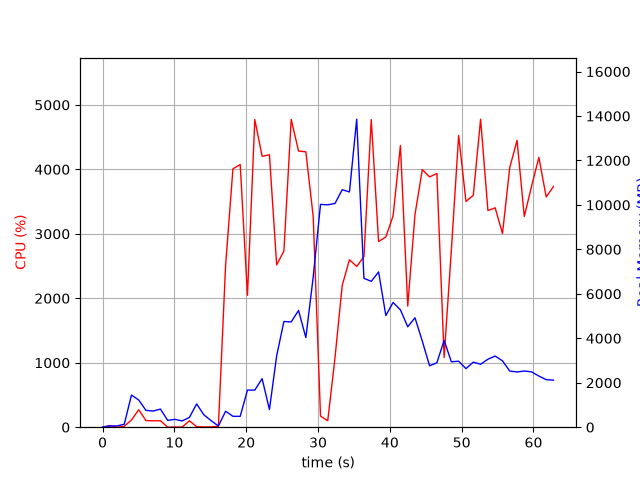

Source data for this figure (header and first rows):
elapsed_time, nproc, cpu, mem_real, mem_virtual
4.100799560546875e-05, 1, 0.0, 9.426, 3186
1.006, 2, 24.8, 54.51, 238
2.014, 2, 1.0, 56.36, 239.2
3.021, 4, 13.9, 133.2, 2040
4.028, 7, 112.2, 1446, 4879
5.036, 6, 270.5, 1223, 4470
6.045, 4, 103.2, 756.7, 3281
7.053, 3, 99.2, 727.4, 2904
8.061, 3, 100.2, 814.8, 3016
9.069, 3, 0.0, 307.2, 2386
10.08, 3, 3.0, 353.6, 2432
11.08, 3, 2.0, 280.9, 2369
12.09, 3, 99.2, 440.2, 2537
13.1, 8, 7.9, 1048, 4502
14.11, 5, 4.0, 554.8, 3195
15.12, 3, 4.0, 295, 2375
16.13, 1, 15.9, 53.72, 240
17.14, 1, 2519, 718, 4958
18.16, 1, 4009, 490.3, 4988
19.17, 1, 4074, 488.4, 5008
20.18, 1, 2046, 1669, 6852
21.2, 1, 4772, 1669, 6852
22.22, 1, 4203, 2183, 8388
23.24, 1, 4226, 795, 8396
24.24, 1, 2518, 3210, 8980
25.25, 1, 2733, 4756, 12878
26.27, 1, 4775, 4738, 12878
27.29, 1, 4284, 5252, 12878
28.31, 1, 4272, 4031, 12878
29.33, 1, 3270, 6754, 16812
30.35, 1, 172.0, 10023, 21932
31.35, 1, 100.3, 10006, 21932
32.36, 1, 1074, 10065, 21939
33.37, 1, 2199, 10684, 21939
34.38, 1, 2598, 10584, 28112
35.39, 1, 2493, 13857, 28144
36.39, 1, 2646, 6699, 28272
37.41, 1, 4772, 6563, 28272
38.43, 1, 2881, 6985, 28526
39.44, 1, 2951, 5024, 28526
40.45, 1, 3280, 5612, 28526
41.47, 1, 4370, 5280, 28526
42.49, 1, 1879, 4516, 28526
43.5, 1, 3298, 4925, 28526
44.52, 1, 3997, 3873, 28526
45.53, 1, 3883, 2763, 28598
46.55, 1, 3936, 2900, 28598
47.56, 1, 1082, 3907, 28598
48.57, 1, 2749, 2943, 28598
49.58, 1, 4526, 2969, 28616
50.6, 1, 3502, 2636, 28624
51.62, 1, 3598, 2928, 28624
52.64, 1, 4778, 2831, 28624
53.66, 1, 3361, 3059, 28624
54.66, 1, 3403, 3201, 28624
55.68, 1, 3004, 2986, 28632
56.69, 1, 4026, 2526, 28632
57.71, 1, 4450, 2484, 28632
58.72, 1, 3269, 2527, 28652
59.73, 1, 3737, 2490, 28662
... 3 more rows
